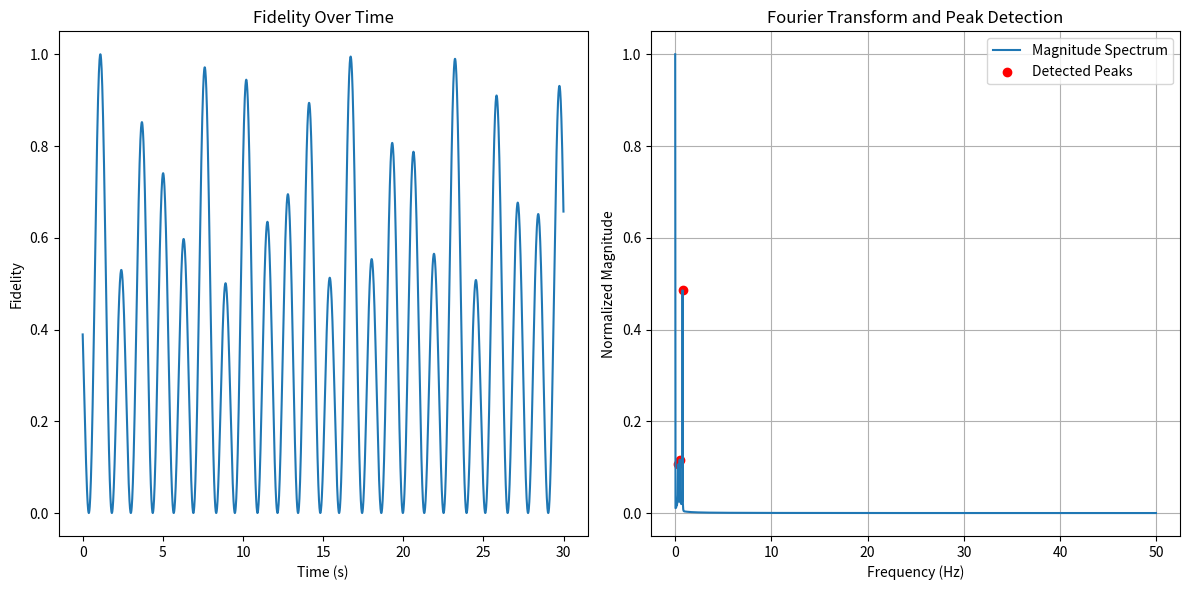

This chart was generated by the following Python code:
import numpy as np
import matplotlib.pyplot as plt
from scipy.linalg import expm
from scipy.fft import fft, fftfreq
from scipy.signal import find_peaks, peak_widths


def generate_p4_hamiltonian(weights):
    """Generates the P4 Hamiltonian based on edge weights."""
    h = np.zeros((4, 4))
    h[0, 1] = h[1, 0] = weights[0]
    h[1, 2] = h[2, 1] = weights[1]
    h[2, 3] = h[3, 2] = weights[2]
    return h.astype(np.complex128)


def evolve_state(hamiltonian, initial_state, timesteps, dt):
    """Evolves the state step by step using Hamiltonian dynamics."""
    evolved_states = []
    state = initial_state
    u = expm(-1j * hamiltonian * dt)  # Time evolution operator for small steps

    for _ in range(timesteps):
        state = np.dot(u, state)
        evolved_states.append(state)

    return np.array(evolved_states)


def calculate_fidelity(hamiltonian, initial_state, target_state, time):
    """Calculates fidelity by evolving the initial state."""
    time_evolution_operator = expm(-1j * hamiltonian * time)
    evolved_state = np.dot(time_evolution_operator, initial_state)
    fidelity = np.abs(np.vdot(target_state, evolved_state)) ** 2
    return fidelity, evolved_state


def detect_sharp_peaks(fidelities, fs, dt, threshold=0.1, prominence=0.05):
    """
    Detects sharp peaks in the Fourier Transform of a signal.

    Parameters:
    - fidelities: Fidelity values over time
    - fs: Sampling frequency
    - dt: Time step
    - threshold: Minimum peak height (relative to the max peak)
    - prominence: Minimum prominence for peak detection

    Returns:
    - peaks: Indices of sharp peaks
    - peak_freqs: Frequencies corresponding to sharp peaks
    """
    # Perform Fourier Transform
    fft_output = fft(fidelities)
    frequencies = fftfreq(len(fidelities), dt)
    magnitudes = np.abs(fft_output[:len(fidelities) // 2])  # Positive frequencies only

    # Normalize magnitudes (relative to max peak)
    magnitudes /= np.max(magnitudes)

    # Detect peaks
    peaks, properties = find_peaks(magnitudes, height=threshold, prominence=prominence)

    # Calculate peak widths to assess sharpness
    results_half = peak_widths(magnitudes, peaks, rel_height=0.5)

    # Get frequencies of detected peaks
    peak_freqs = frequencies[peaks]

    # Plot results
    plt.figure(figsize=(12, 6))

    # Time series fidelity plot
    plt.subplot(1, 2, 1)
    plt.plot(np.arange(len(fidelities)) * dt, fidelities)
    plt.xlabel("Time (s)")
    plt.ylabel("Fidelity")
    plt.title("Fidelity Over Time")

    # Fourier transform with peak detection
    plt.subplot(1, 2, 2)
    plt.plot(frequencies[:len(fidelities) // 2], magnitudes, label='Magnitude Spectrum')
    plt.scatter(peak_freqs, magnitudes[peaks], color='red', label='Detected Peaks')
    plt.title("Fourier Transform and Peak Detection")
    plt.xlabel("Frequency (Hz)")
    plt.ylabel("Normalized Magnitude")
    plt.legend()
    plt.grid(True)

    plt.tight_layout()
    plt.savefig('figure.pdf')
    plt.show()

    # Print sharp peaks and frequencies
    print(f"Detected {len(peaks)} peaks.")
    print(f"Peak frequencies: {np.round(peak_freqs, 3)} Hz")
    print(f"Peak widths (frequency resolution): {np.round(results_half[0], 3)}")

    # Assess if peaks are sharp
    sharp_peaks = sum(results_half[0] < 5)  # Threshold width < 5 bins (adjustable)
    if sharp_peaks > 0:
        print("Sharp peak(s) detected!")
    else:
        print("No sharp peaks detected (peaks are too broad).")

    return peaks, peak_freqs


def periodicity_test_P4(initial_edge_weights, final_edge_weights, run_time_1, run_time_2,
                        timesteps=3000, dt=0.01):
    """
    Periodicity test for P4 Hamiltonian by evolving the state stepwise
    and performing Fourier analysis on the resulting fidelity.
    """

    # Initial state (excitation at node 1)
    initial_state = np.array([1, 0, 0, 0], dtype=np.complex128)[:, np.newaxis]
    target_state = np.array([0, 0, 1, 0], dtype=np.complex128)[:, np.newaxis]

    # Normalize states
    initial_state = initial_state / np.linalg.norm(initial_state)
    target_state = target_state / np.linalg.norm(target_state)

    # Generate Hamiltonians
    H1 = generate_p4_hamiltonian(initial_edge_weights)
    H2 = generate_p4_hamiltonian(final_edge_weights)

    # Time evolution phase 1 (before adjustment)
    _, intermediate_state = calculate_fidelity(H1, initial_state, target_state, run_time_1)

    # Time evolution phase 2 (after adjustment)
    fidelities = []
    states = evolve_state(H2, intermediate_state, timesteps, dt)

    for state in states:
        fidelity = np.abs(np.vdot(target_state, state)) ** 2
        fidelities.append(fidelity)

    # Perform peak detection on Fourier Transform of fidelity
    detect_sharp_peaks(fidelities, timesteps / (dt * timesteps), dt)


initial_edge_weights = [1, 2, 1]  # Initial symmetric edge weights
final_edge_weights = [1, -2, 1]  # Flipped final edge weights
run_time_1 = np.pi / (2 * np.sqrt(2))  # Runtime before adjustment
run_time_2 = np.pi / (2 * np.sqrt(2))  # Runtime after adjustment

periodicity_test_P4(initial_edge_weights, final_edge_weights, run_time_1, run_time_2)
